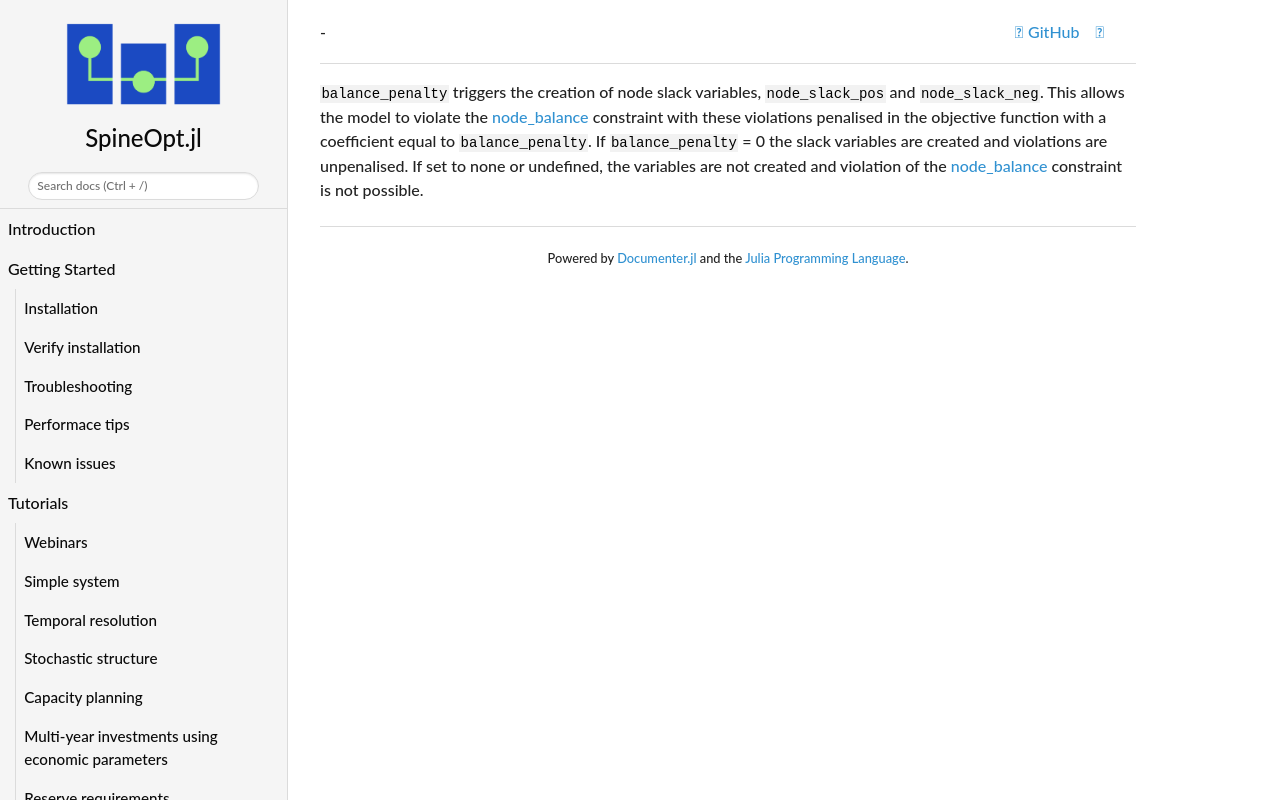

repository: spine-tools/SpineOpt.jl · page: dev/concept_reference/balance_penalty/index.html · generator: mkdocs

`balance_penalty` triggers the creation of node slack variables, `node_slack_pos` and `node_slack_neg`.
This allows the model to violate the [node\_balance](@ref constraint_nodal_balance) constraint with these violations penalised in the objective function
with a coefficient equal to `balance_penalty`. If `balance_penalty` = 0 the slack variables are created and violations are
unpenalised. If set to none or undefined, the variables are not created and violation of the [node\_balance](@ref constraint_nodal_balance) constraint is 
not possible.
